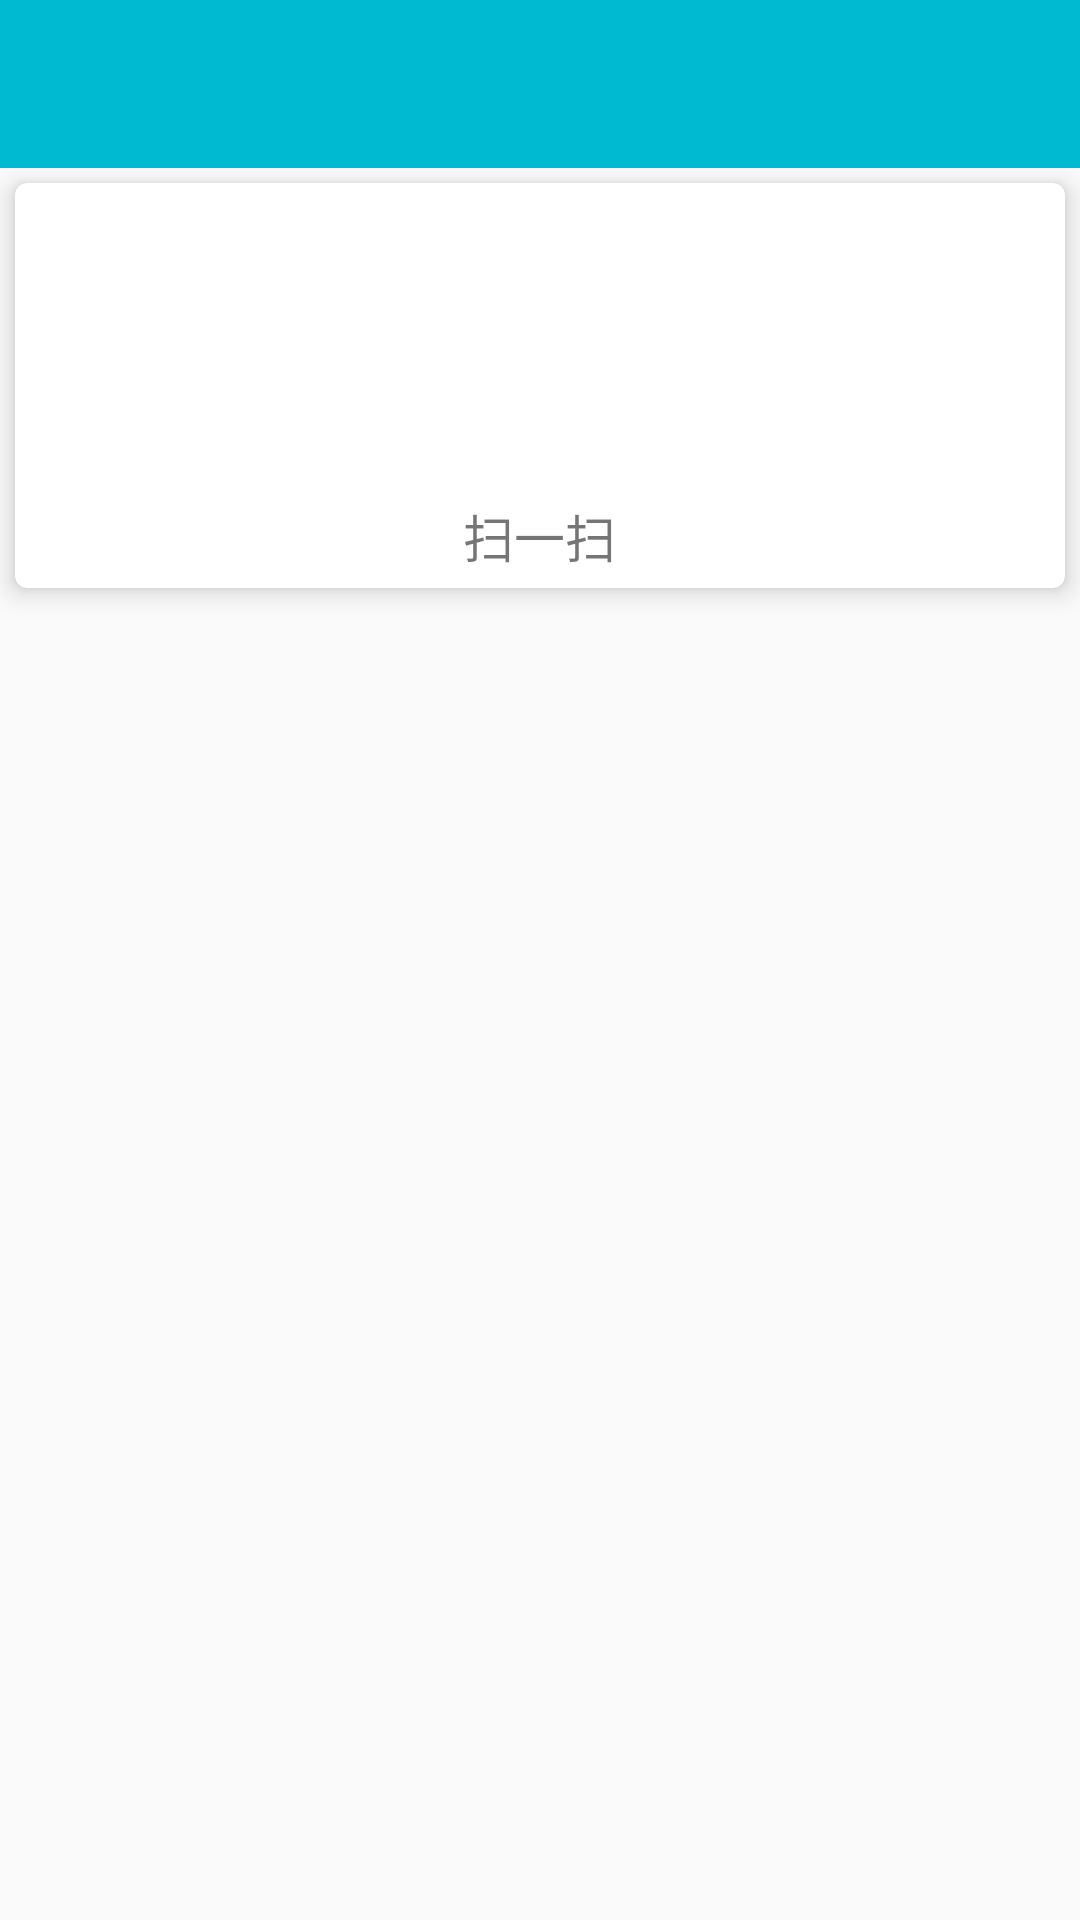

The Android layout XML behind this screen, and the referenced resources:
<!-- AndroidManifest.xml: application theme AppTheme -->
<!-- res/layout/activity_main.xml -->
<?xml version="1.0" encoding="utf-8"?>
<android.support.design.widget.CoordinatorLayout xmlns:android="http://schemas.android.com/apk/res/android"
    xmlns:app="http://schemas.android.com/apk/res-auto"
    xmlns:tools="http://schemas.android.com/tools"
    android:id="@+id/activity_main"
    android:layout_width="match_parent"
    android:layout_height="match_parent"
    android:fitsSystemWindows="true"
    tools:context="com.mj.barcode.activity.MainActivity">


    <android.support.v7.widget.Toolbar
        android:id="@+id/toolbar"
        android:layout_width="match_parent"
        android:layout_height="?attr/actionBarSize"
        android:background="?attr/colorPrimary"
        android:theme="@style/ThemeOverlay.AppCompat.Dark.ActionBar"
        app:popupTheme="@style/ThemeOverlay.AppCompat.Light"/>

    <android.support.v4.widget.NestedScrollView
        android:layout_width="match_parent"
        android:layout_height="match_parent"
        android:layout_marginTop="?attr/actionBarSize">

        <LinearLayout
            android:layout_width="match_parent"
            android:layout_height="match_parent"
            android:orientation="vertical">

            <android.support.v7.widget.CardView
                android:id="@+id/card_view"
                android:layout_width="match_parent"
                android:layout_height="wrap_content"
                android:layout_margin="5dp"
                app:cardElevation="5dp"
                app:cardCornerRadius="4dp">

                <LinearLayout
                    android:layout_width="match_parent"
                    android:layout_height="wrap_content"
                    android:orientation="vertical">

                    <ImageView
                        android:id="@+id/iv_item"
                        android:layout_width="match_parent"
                        android:layout_height="100dp"
                        android:padding="5dp"
                        android:src="@mipmap/ic_bar"
                        android:scaleType="fitCenter"/>

                    <TextView
                        android:id="@+id/tv_name"
                        android:layout_width="wrap_content"
                        android:layout_height="wrap_content"
                        android:layout_gravity="center_horizontal"
                        android:layout_margin="5dp"
                        android:text="@string/item_barcode"
                        android:textSize="17sp"/>

                </LinearLayout>

            </android.support.v7.widget.CardView>

            <TextView
                android:id="@+id/tv_result"
                android:layout_width="wrap_content"
                android:layout_height="wrap_content"
                android:layout_margin="15dp"/>

        </LinearLayout>

    </android.support.v4.widget.NestedScrollView>

</android.support.design.widget.CoordinatorLayout>
<!-- resources referenced by this layout -->
<resources>
  <string name="item_barcode">扫一扫</string>
  <style name="AppTheme" parent="Theme.AppCompat.Light.NoActionBar">
          
          <item name="colorPrimary">@color/colorPrimary</item>
          <item name="colorPrimaryDark">@color/colorPrimaryDark</item>
          <item name="colorAccent">@color/colorAccent</item>
      </style>
  <color name="colorPrimary">#00bad2</color>
  <color name="colorPrimaryDark">#00bad2</color>
  <color name="colorAccent">#FF4081</color>
</resources>
